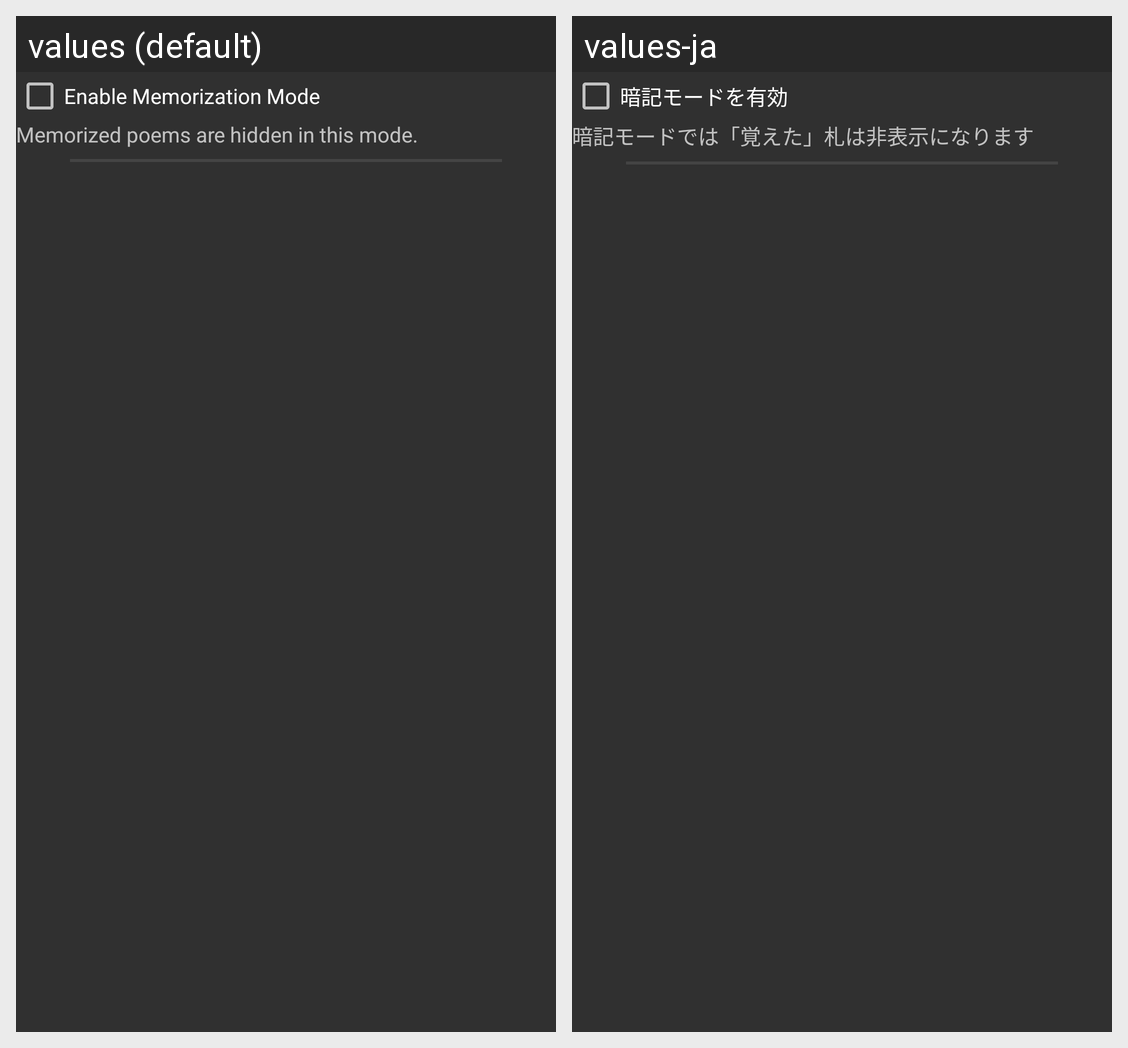

This grid shows one Android layout under two languages. Give, for every string resource on the screen, its name, the default text and each shown locale's text.
Android screen res/layout/memorization_conf.xml rendered under 2 locales, left to right: values (default), values-ja. Device: Nexus 5 (rendered at 1080×1920; each locale shown at half size, 540×960, under a caption strip naming it); theme Wasuramoti.MainTheme.Black.
Strings drawn on this screen, with the default value and each locale's value (text and hints the layout hard-codes, and strings that could not be matched under every locale, appear in the picture but are not listed):

memorization_mode_enable
  values: Enable Memorization Mode
  values-ja: 暗記モードを有効

memorization_desc
  values: Memorized poems are hidden in this mode.
  values-ja: 暗記モードでは「覚えた」札は非表示になります
